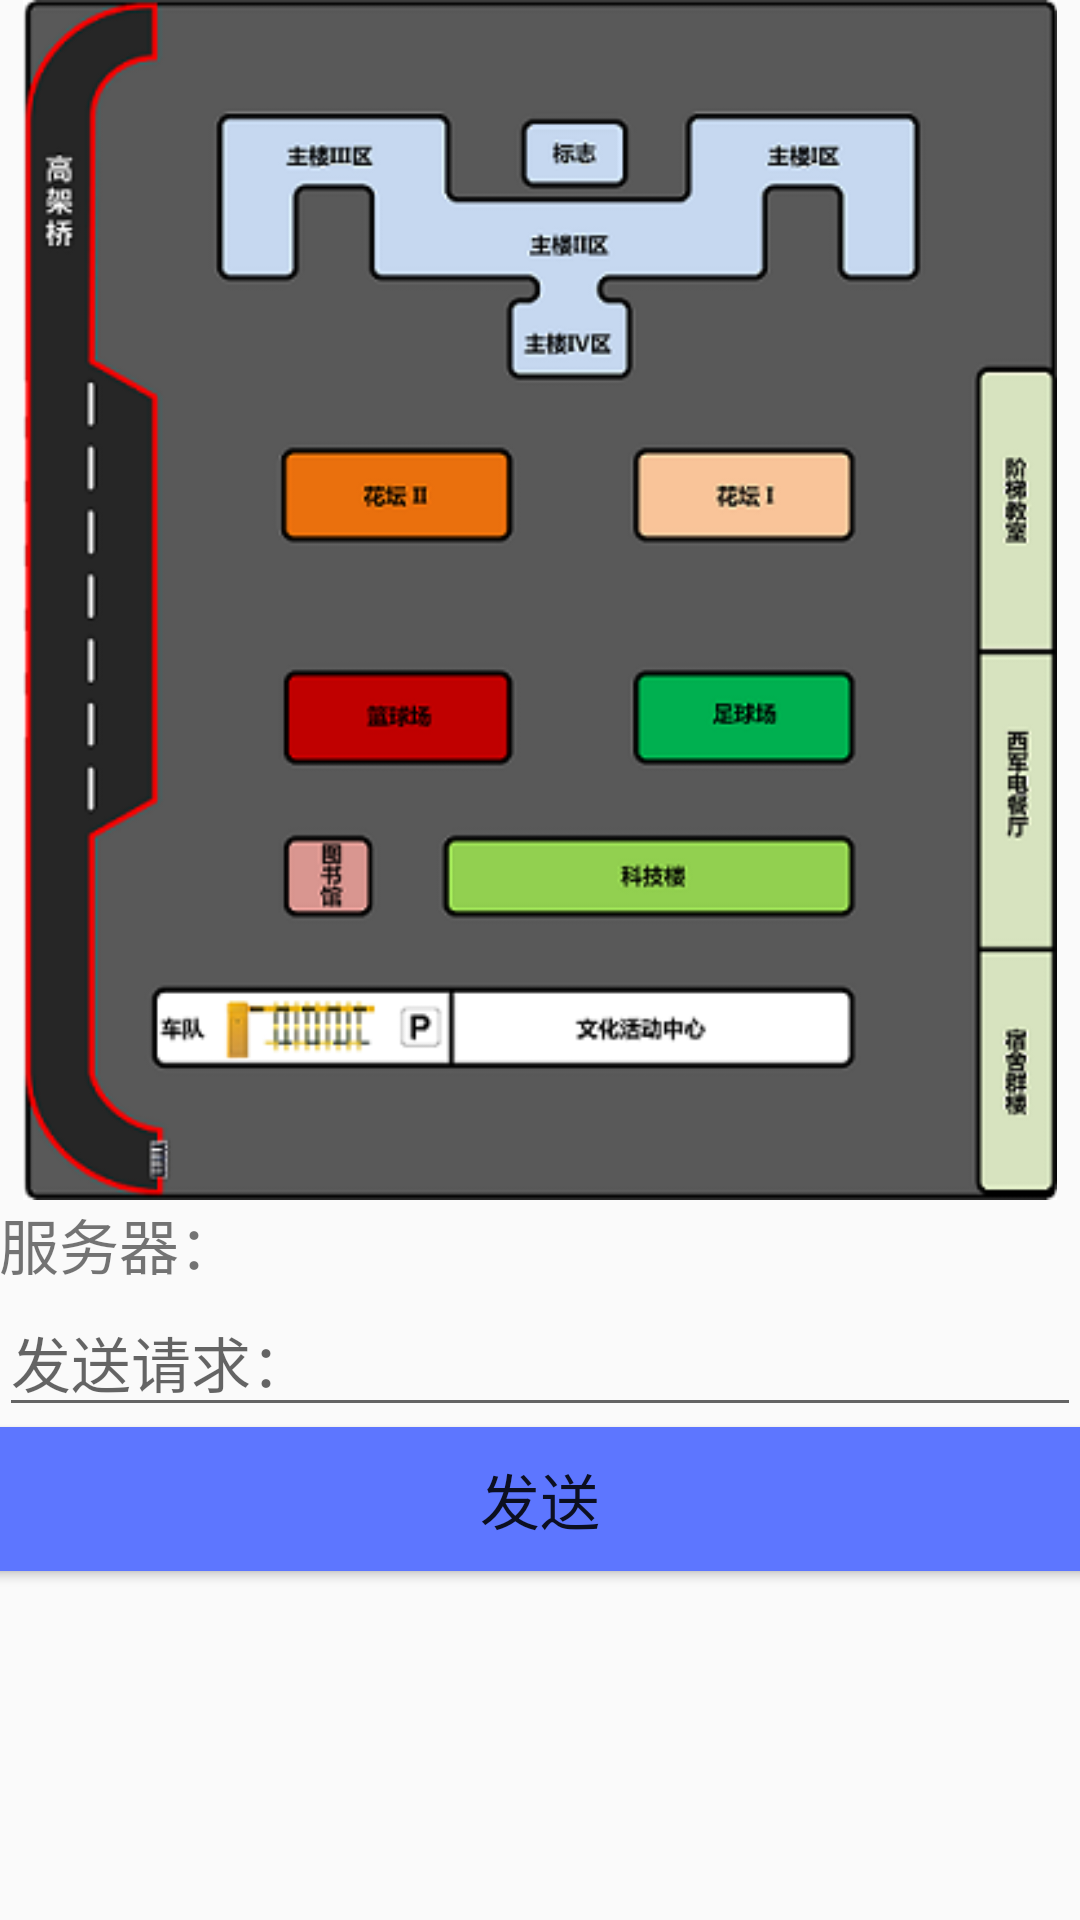

Produce the Android XML layout that renders to this screen, including the resource entries it uses.
<!-- AndroidManifest.xml: application theme AppTheme -->
<!-- res/layout/content_main.xml -->
<?xml version="1.0" encoding="utf-8"?>
<LinearLayout xmlns:android="http://schemas.android.com/apk/res/android"
    xmlns:app="http://schemas.android.com/apk/res-auto"
    xmlns:tools="http://schemas.android.com/tools"
    android:orientation="vertical"

    android:layout_height="wrap_content"
    android:layout_width="wrap_content"
    android:paddingBottom="@dimen/activity_vertical_margin"
    android:paddingLeft="@dimen/activity_horizontal_margin"
    android:paddingRight="@dimen/activity_horizontal_margin"
    android:paddingTop="@dimen/activity_vertical_margin"

    app:layout_behavior="@string/appbar_scrolling_view_behavior"
    tools:context="com.kevinhuang.its_app_20.MainActivity"
    tools:showIn="@layout/app_bar_main">
    <ImageView
        android:layout_width="match_parent"
        android:layout_height="400dp"
        android:src="@drawable/official"
        android:id="@+id/ivRouteImg"/>
    <TextView
        android:layout_width="wrap_content"
        android:layout_height="wrap_content"
        android:text="服务器："
        android:id="@+id/tvReceiveMsg"/>

    <EditText
        android:layout_width="match_parent"
        android:layout_height="wrap_content"
        android:hint="发送请求："
        android:id="@+id/etSendMsg"/>
    <Button
        android:layout_width="400dp"
        android:layout_height="wrap_content"
        android:text="发送"
        android:layout_gravity="center"
        android:background="@color/colorPrimary"
        android:id="@+id/btnSendMsg"/>

</LinearLayout>
<!-- res/layout/app_bar_main.xml (included above) -->
<?xml version="1.0" encoding="utf-8"?>
<android.support.design.widget.CoordinatorLayout xmlns:android="http://schemas.android.com/apk/res/android"
    xmlns:app="http://schemas.android.com/apk/res-auto"
    xmlns:tools="http://schemas.android.com/tools"
    android:layout_width="match_parent"
    android:layout_height="match_parent"
    android:fitsSystemWindows="true"
    tools:context="com.kevinhuang.its_app_20.MainActivity">

    <android.support.design.widget.AppBarLayout
        android:layout_width="match_parent"
        android:layout_height="wrap_content"
        android:theme="@style/AppTheme.AppBarOverlay">

        <android.support.v7.widget.Toolbar
            android:id="@+id/toolbar"
            android:layout_width="match_parent"
            android:layout_height="?attr/actionBarSize"
            android:background="?attr/colorPrimary"
            app:popupTheme="@style/AppTheme.PopupOverlay" />

    </android.support.design.widget.AppBarLayout>

    <include layout="@layout/content_main" />

    
        
        
        
        
        
        

</android.support.design.widget.CoordinatorLayout>
<!-- resources referenced by this layout -->
<resources>
  <color name="colorPrimary">#5d76ff</color>
  <!-- drawable official: png bitmap (drawable, 52685 bytes) -->
  <style name="AppTheme.AppBarOverlay" parent="ThemeOverlay.AppCompat.Dark.ActionBar" />
  <style name="AppTheme.PopupOverlay" parent="ThemeOverlay.AppCompat.Light" />
  <style name="AppTheme" parent="Theme.AppCompat.Light.DarkActionBar">
          
          <item name="android:textSize">20dp</item>
          <item name="colorPrimary">@color/colorPrimary</item>
          <item name="colorPrimaryDark">@color/colorPrimaryDark</item>
          <item name="colorAccent">@color/colorAccent</item>
      </style>
  <color name="colorPrimaryDark">#000000</color>
  <color name="colorAccent">#FF4081</color>
</resources>
